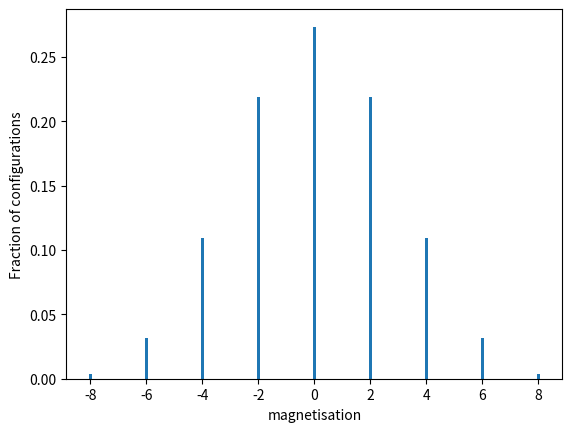

Generate this figure with matplotlib:
import matplotlib.pyplot as plt 
import numpy as np 

def magnetisation( spins ) :
  mag = 0
  # Your code to calculate the magnetisation goes here
  mag = sum(spins) 
  return mag
  
# Create a list of the posssible values the magnetisation can take
magnetisations = 17*[0]
for i in range(17) : magnetisations[i] = -8+i

# Create a list that will hold the number of microstates with each magnetisation 
fraction_of_microstates = np.zeros(17)
# Your code to do the loop over all the microstates and to count how many times each 
# of the magnetisation values appear goes here
for index in range(2**8) :
  spins, ind = 8*[0], index
  # Your code to convert the integer index to the corresponding spin coordinates goes here
  for i in range(8) :
      spins[i] = np.floor( index / 2**(7-i) )
      index = index - spins[i]*(2**(7-i))
      if spins[i]==0 : spins[i] = -1
  nbin = int( magnetisation(spins) ) + 8
  fraction_of_microstates[nbin] = fraction_of_microstates[nbin] + 1
  

fraction_of_microstates = fraction_of_microstates / 2**8
# This will plot the energies of the configurations against their numerical indexes. 
plt.bar( magnetisations, fraction_of_microstates, width=0.1 )
plt.xlabel("magnetisation")
plt.ylabel("Fraction of configurations")
plt.savefig( "density_of_mag.png" )
